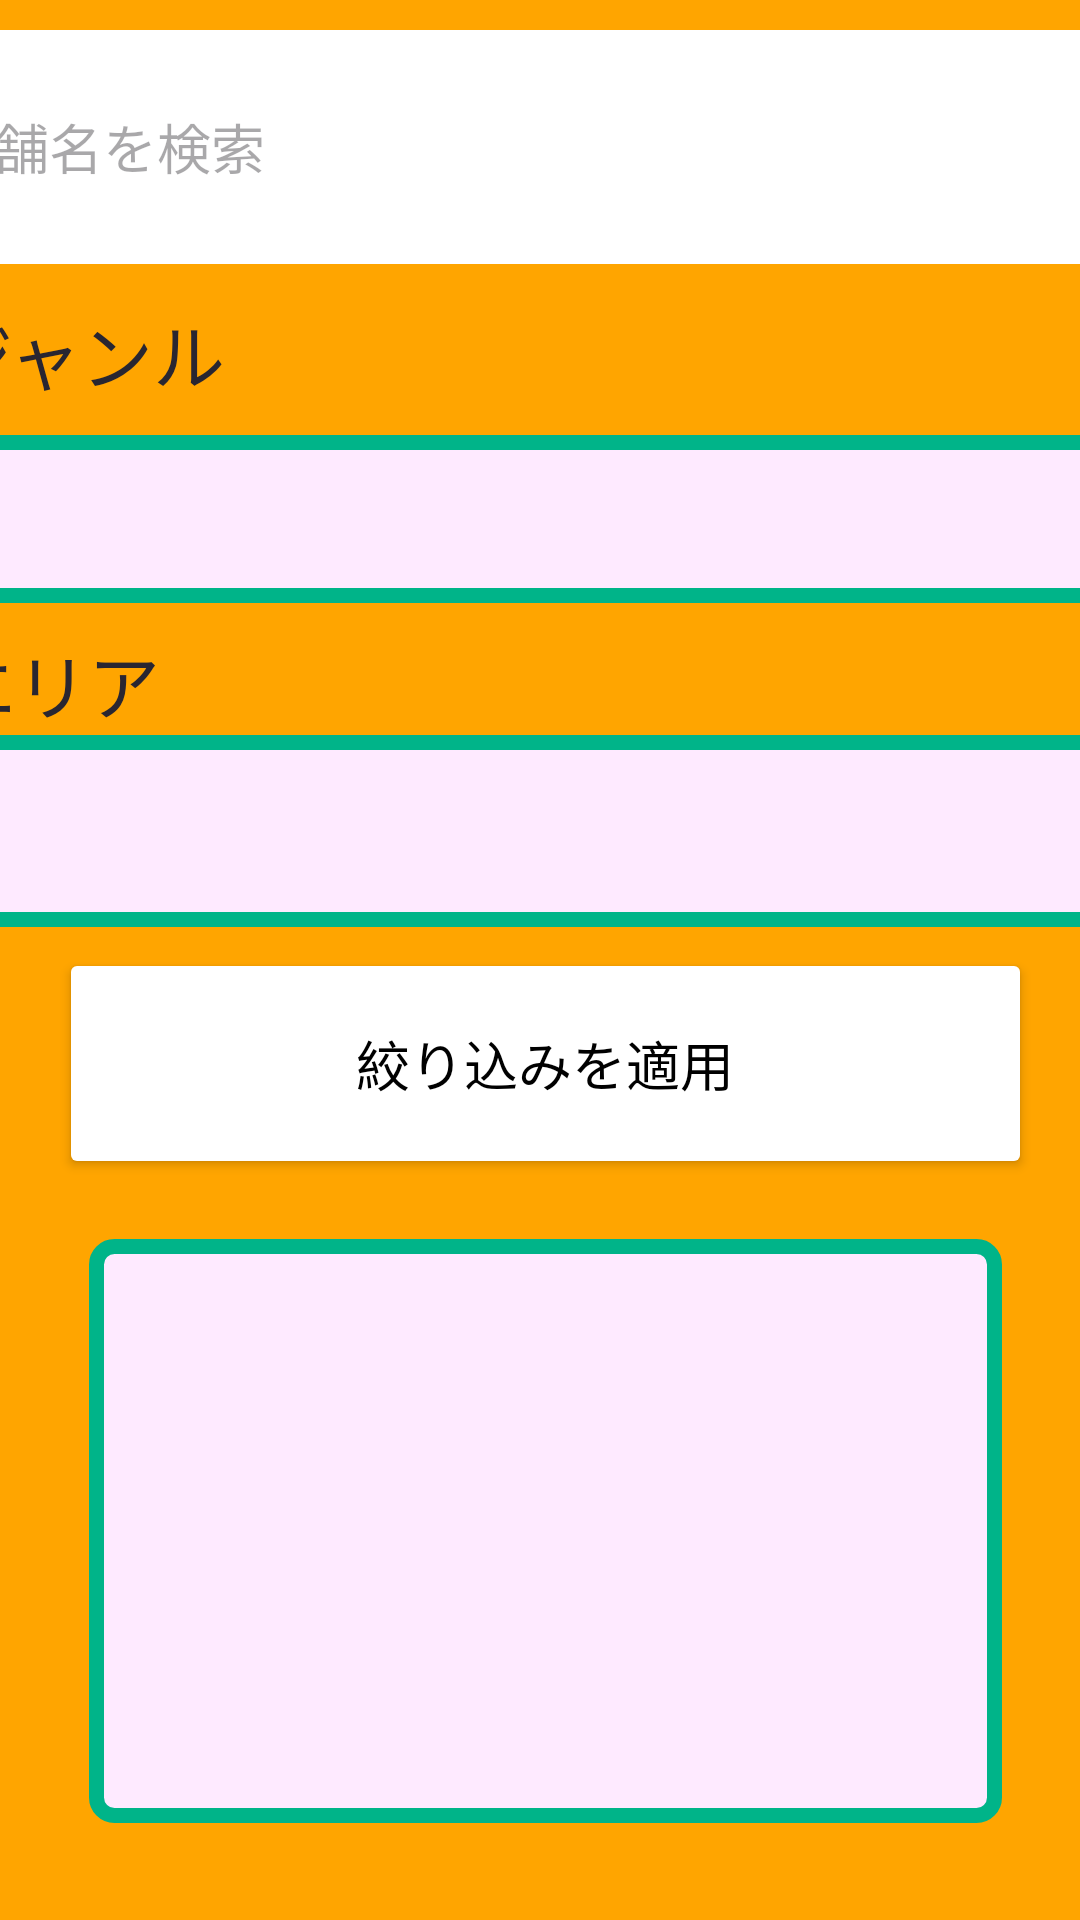

Layout XML and referenced resources for this Android screen:
<!-- AndroidManifest.xml: application theme Theme.PDApplication -->
<!-- res/layout/gamen4.xml -->
<?xml version="1.0" encoding="utf-8"?>
<androidx.constraintlayout.widget.ConstraintLayout
    xmlns:android="http://schemas.android.com/apk/res/android"
    xmlns:app="http://schemas.android.com/apk/res-auto"
    xmlns:tools="http://schemas.android.com/tools"
    android:id="@+id/main"
    android:layout_width="match_parent"
    android:layout_height="match_parent"
    android:background="#6A6B24"
    android:backgroundTint="#ffa500"
    tools:context=".MainActivity">

    <TextView
        android:id="@+id/textView"
        android:layout_width="0dp"
        android:layout_height="wrap_content"
        android:gravity="center"
        app:layout_constraintBottom_toTopOf="@+id/search_bar"
        app:layout_constraintEnd_toEndOf="parent"
        app:layout_constraintStart_toStartOf="parent"
        app:layout_constraintTop_toTopOf="@+id/linearLayout"
        app:layout_constraintHeight_default="percent"
        app:layout_constraintHeight_percent=".100"
        app:layout_constraintWidth_default="percent"
        app:layout_constraintWidth_percent=".9000"/>

    

    <LinearLayout
        android:id="@+id/linearLayout"
        android:layout_width="0dp"
        android:layout_height="0dp"
        android:orientation="vertical"
        android:padding="16dp"
        app:layout_constraintBottom_toBottomOf="parent"
        app:layout_constraintEnd_toEndOf="parent"
        app:layout_constraintHeight_default="percent"
        app:layout_constraintHeight_percent=".9900"
        app:layout_constraintHorizontal_bias="1.0"
        app:layout_constraintStart_toStartOf="parent"
        app:layout_constraintTop_toTopOf="parent"
        app:layout_constraintVertical_bias="0.0"
        app:layout_constraintWidth_default="percent"
        app:layout_constraintWidth_percent=".9900">

        <Button
            android:id="@+id/apply_filter_button"
            android:layout_width="match_parent"
            android:layout_height="77dp"
            android:layout_marginLeft="0dp"
            android:layout_marginTop="300dp"
            android:layout_marginRight="0dp"
            android:gravity="center"
            android:text="絞り込みを適用"
            android:textSize="18dp"
            android:textColor="#000000"
            android:backgroundTint="#ffffff"
            app:layout_constraintTop_toTopOf="parent" />

        <ListView
            android:id="@+id/listView"
            android:layout_width="match_parent"
            android:layout_height="match_parent"
            android:layout_marginStart="10dp"
            android:layout_marginTop="20dp"
            android:layout_marginEnd="10dp"
            android:layout_marginBottom="10dp"
            android:background="@drawable/frame_style"
            app:layout_constraintBottom_toBottomOf="parent"
            app:layout_constraintEnd_toEndOf="parent"
            app:layout_constraintStart_toStartOf="parent"
            app:layout_constraintTop_toBottomOf="@+id/constraintLayout2" />
    </LinearLayout>

    <EditText
        android:id="@+id/search_bar"
        android:layout_width="400dp"
        android:layout_height="78dp"
        android:layout_marginStart="30dp"
        android:layout_marginTop="10dp"
        android:layout_marginEnd="30dp"
        android:hint="店舗名を検索"
        android:inputType="text"
        android:textSize="18dp"
        android:background="#fff7db"
        android:backgroundTint="#ffffff"
        app:layout_constraintEnd_toEndOf="parent"
        app:layout_constraintHeight_default="percent"
        app:layout_constraintHeight_percent=".05"
        app:layout_constraintStart_toStartOf="parent"
        app:layout_constraintTop_toTopOf="parent"
        app:layout_constraintWidth_default="percent"
        app:layout_constraintWidth_percent=".9000" />

    <TextView
        android:id="@+id/textView2"
        android:layout_width="wrap_content"
        android:layout_height="wrap_content"
        android:layout_marginTop="100dp"
        android:text="ジャンル"
        android:textSize="24dp"
        android:textColor="#292631"
        app:layout_constraintStart_toStartOf="@+id/search_bar"
        app:layout_constraintTop_toTopOf="parent" />

    <Spinner
        android:id="@+id/category_spinner"
        android:layout_width="398dp"
        android:layout_height="56dp"
        android:layout_marginStart="30dp"
        android:layout_marginTop="145dp"
        android:layout_marginEnd="30dp"
        android:entries="@array/category_options"
        android:textSize="24sp"
        android:background="@drawable/frame_style"
        app:layout_constraintEnd_toEndOf="parent"
        app:layout_constraintHeight_default="percent"
        app:layout_constraintHeight_percent=".05"
        app:layout_constraintStart_toStartOf="parent"
        app:layout_constraintTop_toTopOf="parent"
        app:layout_constraintWidth_default="percent"
        app:layout_constraintWidth_percent=".9000" />

    <TextView
        android:layout_width="wrap_content"
        android:layout_height="wrap_content"
        android:layout_marginTop="210dp"
        android:text="エリア"
        android:textSize="24dp"
        android:textColor="#292631"
        app:layout_constraintStart_toStartOf="@+id/category_spinner"
        app:layout_constraintTop_toTopOf="parent" />

    <Spinner
        android:id="@+id/category_spinner1"
        android:layout_width="397dp"
        android:layout_height="64dp"
        android:layout_marginStart="30dp"
        android:layout_marginTop="245dp"
        android:layout_marginEnd="30dp"
        android:background="@drawable/frame_style"
        android:entries="@array/category_area"
        app:layout_constraintEnd_toEndOf="parent"
        app:layout_constraintHeight_default="percent"
        app:layout_constraintHeight_percent=".05"
        app:layout_constraintStart_toStartOf="parent"
        app:layout_constraintTop_toTopOf="parent"
        app:layout_constraintWidth_default="percent"
        app:layout_constraintWidth_percent=".9000" />

</androidx.constraintlayout.widget.ConstraintLayout>
<!-- resources referenced by this layout -->
<resources>
  <!-- drawable frame_style (drawable) -->
  <?xml version="1.0" encoding="utf-8"?>
  <shape
      xmlns:android="http://schemas.android.com/apk/res/android"
      android:shape="rectangle">
  
      <solid android:color="#FEEAFF" />
      <corners android:radius="6dp"/>
  
      <stroke
          android:width="5dp"
          android:color="#00b489"/>
  
  </shape>
  <style name="Theme.PDApplication" parent="Base.Theme.PDApplication" />
  <style name="Base.Theme.PDApplication" parent="Theme.Material3.DayNight.NoActionBar">
          
          
      </style>
</resources>
